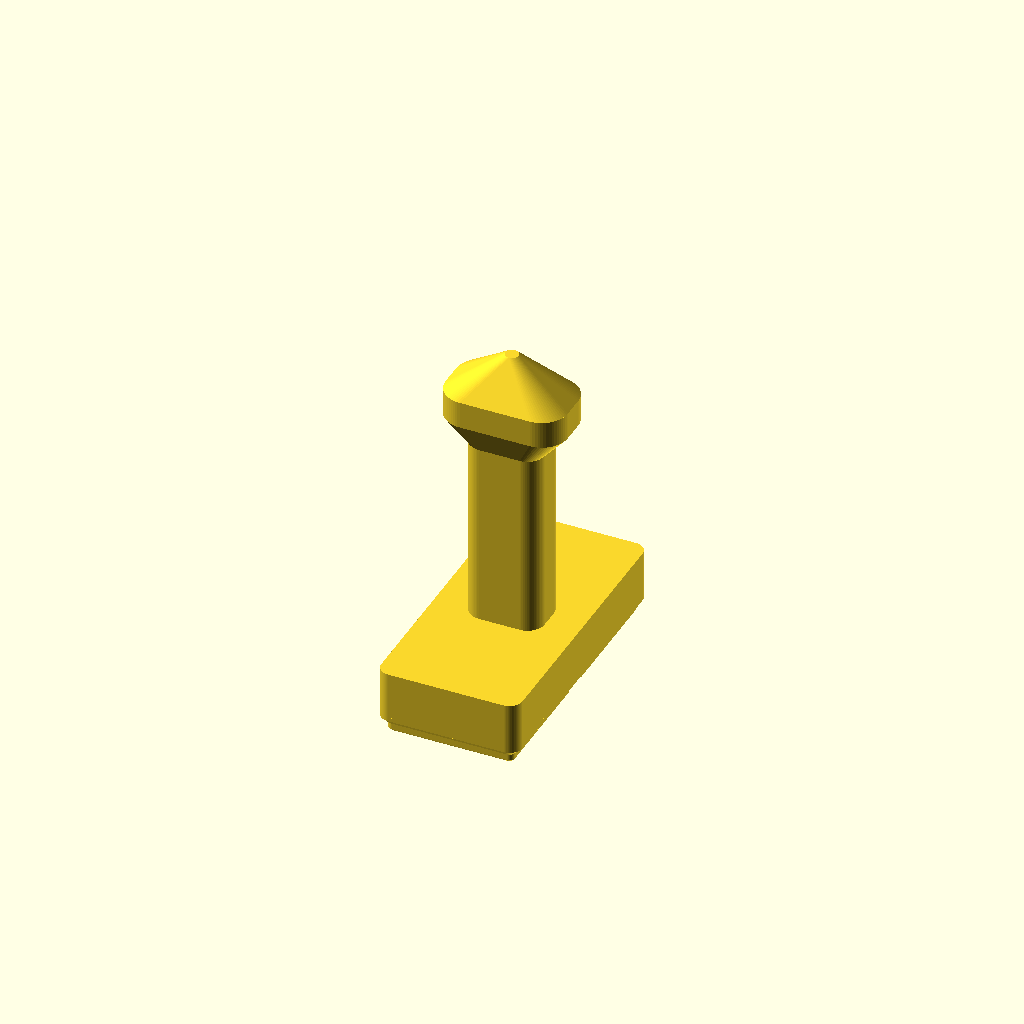
Cell 1: the model at its default parameters.
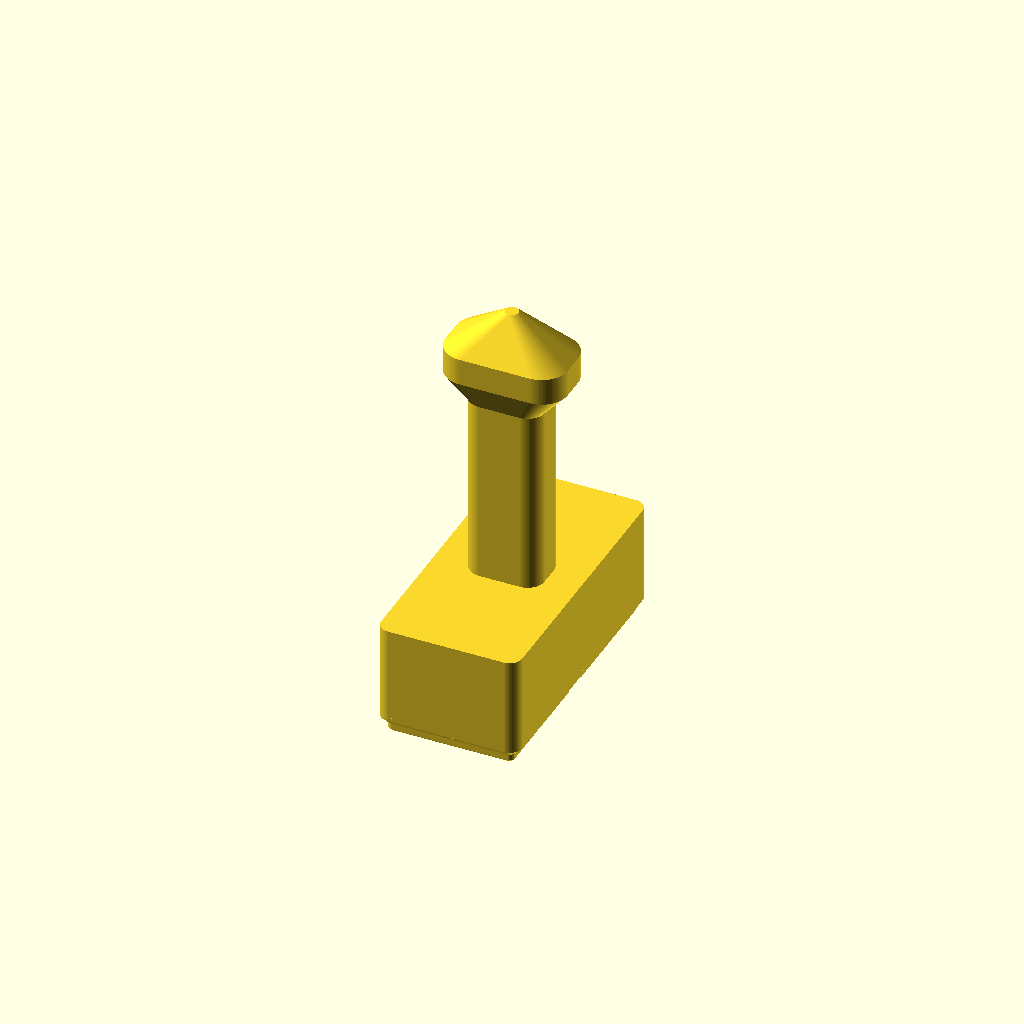
Cell 2: base_thick = 28 (everything else at default).
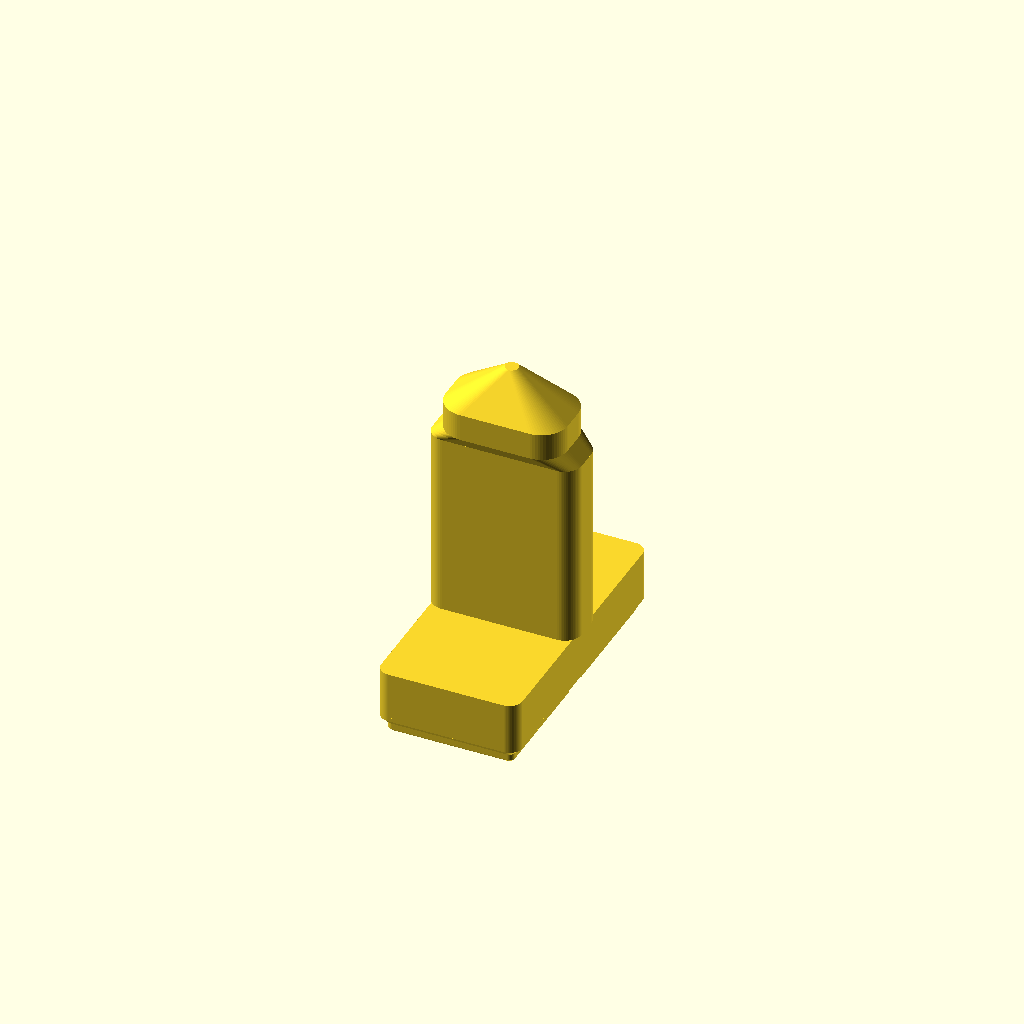
Cell 3 — neck_width set to 44, the other parameters unchanged.
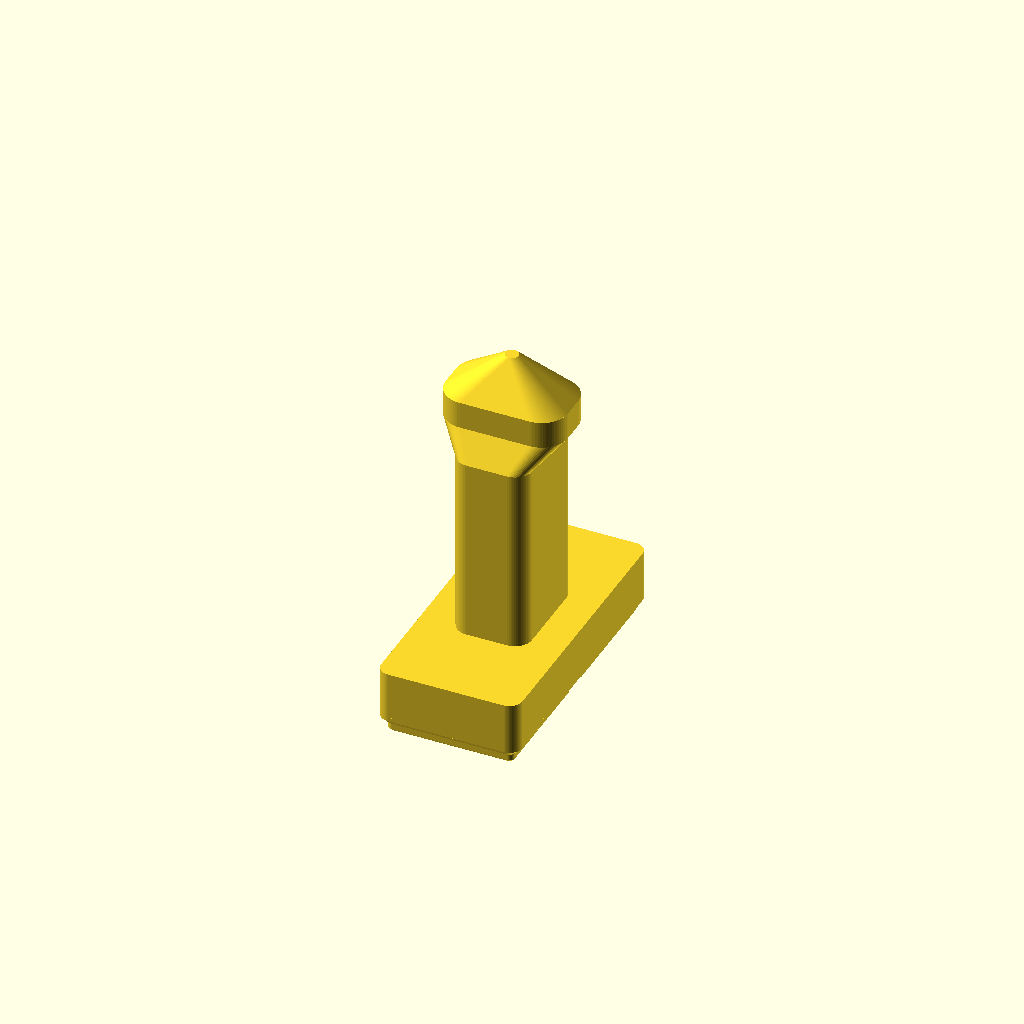
Cell 4: the same model with neck_depth = 32.
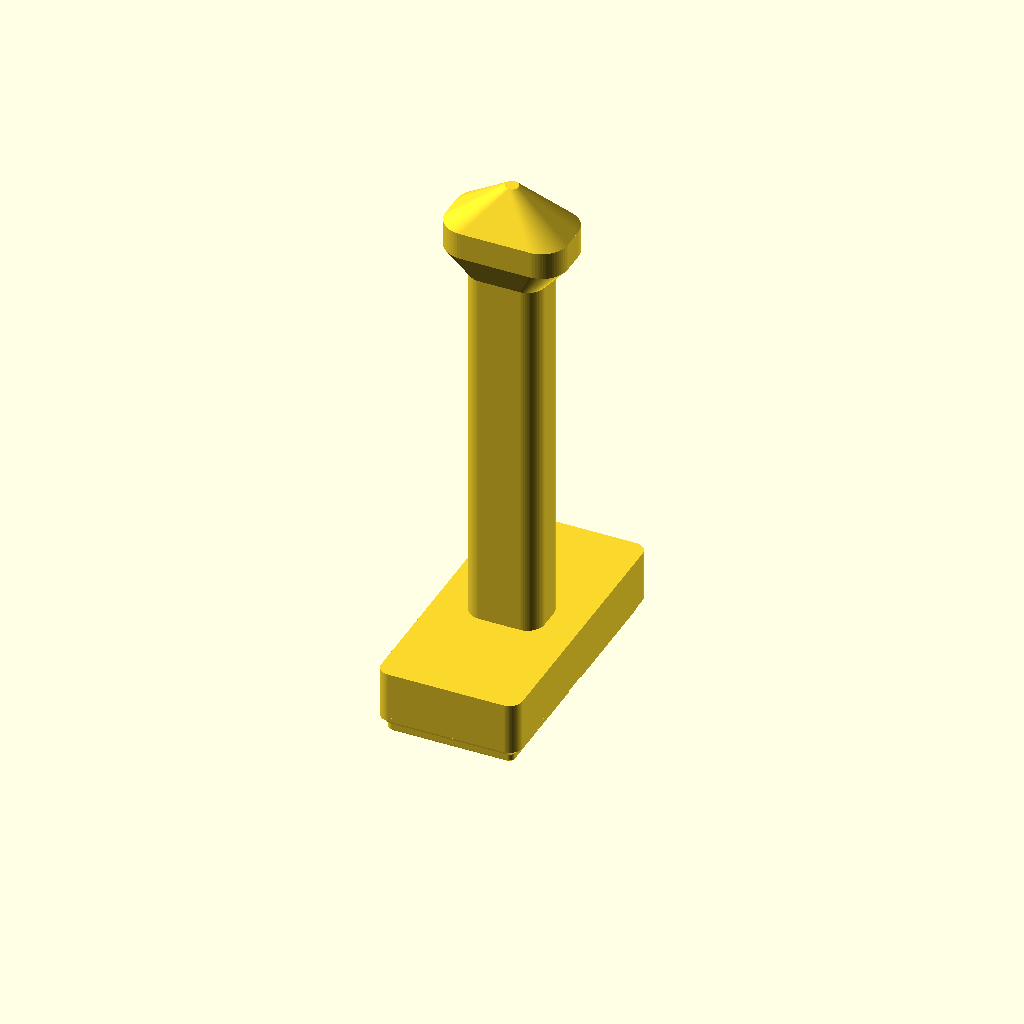
Cell 5: neck_height = 110 (everything else at default).
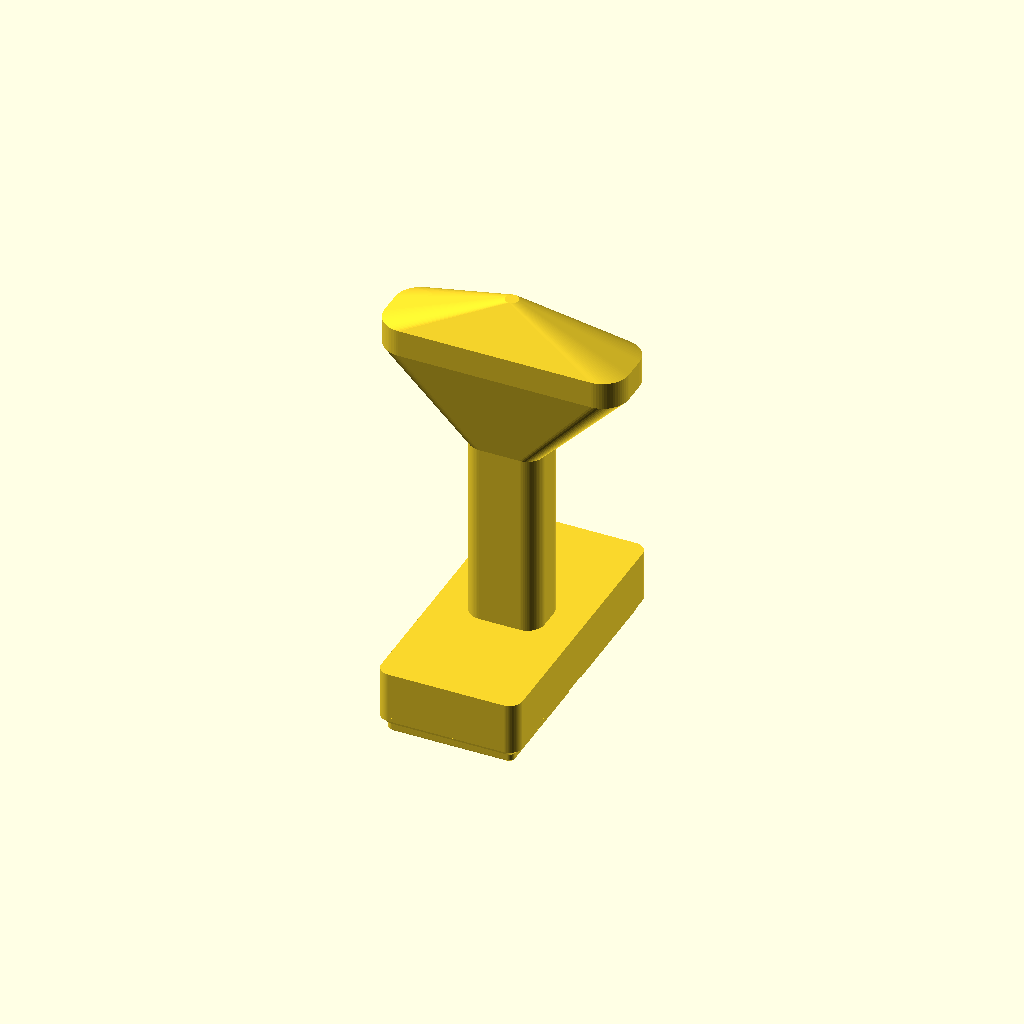
Cell 6: the same model with head_width = 72.
All cells are drawn from one camera (rotation 55°, 0°, 25°, orthographic, colour scheme Cornfield), so only the parameter changes between them.
Source of the model, DesignIterator/designs/watch_stand/watch_stand.scad:
// BambuMaker: Gridfinity Watch Display Stand (post style)
// Watch drapes over the rounded head — like a wrist stand pillar.
// Print upright with Gridfinity feet flat on the bed. No supports needed.
// Overhangs on the neck-to-head flare are intentional (~41 deg, within limits).
//
// @param base_thick 14
// @param neck_width 22
// @param neck_depth 16
// @param neck_height 55
// @param head_width 36
// @param head_depth 22
// @param head_body_height 8
// @param head_dome_height 12

// ---------------------------------------------------------------------------
// Tunable parameters
// ---------------------------------------------------------------------------
base_thick       = 14;  // height of the wide base platform above the Gridfinity floor
neck_width       = 22;  // neck cross-section width  (X, mm)
neck_depth       = 16;  // neck cross-section depth  (Y, mm)
neck_height      = 55;  // straight neck height above the base platform (mm)
head_width       = 36;  // head width across the watch case (X, mm)
head_depth       = 22;  // head front-to-back depth (Y, mm)
head_body_height =  8;  // straight cylindrical portion of the head (mm)
head_dome_height = 12;  // dome that tapers to a rounded top (mm)

// --- Gridfinity (fit-critical, "Zack" profile) ---
grid        = 42;
cells_x     = 1;
cells_y     = 2;
clearance   = 0.25;
body_r      = 3.75;

foot_ch1    = 0.8;
foot_vert   = 1.8;
foot_ch2    = 2.15;
floor_thick = 1.2;

$fn = 64;

// ---------------------------------------------------------------------------
// Derived values
// ---------------------------------------------------------------------------
eps = 0.01;

body_x = cells_x * grid - 2 * clearance;   // 41.5
body_y = cells_y * grid - 2 * clearance;   // 83.5
cell   = grid - 2 * clearance;

foot_h   = foot_ch1 + foot_vert + foot_ch2; // 4.75
base_top = foot_h + floor_thick;            // 5.95

foot_top   = cell;
foot_mid   = cell - 2 * foot_ch2;
foot_bot   = foot_mid - 2 * foot_ch1;
foot_top_r = body_r;
foot_mid_r = body_r - foot_ch2;
foot_bot_r = foot_mid_r - foot_ch1;

neck_r = 5;
// Head corner radius: ~35 % of the shorter head dimension gives a pill-like oval
head_r = min(head_width, head_depth) * 0.35;

// Flare zone — neck expands to head size.
// For ≤45° overhang on the outer face: flare height ≥ max per-side expansion.
// X expansion = (36-22)/2 = 7 mm; Y expansion = (22-16)/2 = 3 mm.
// We set flare = 8 mm → outer face angle ≈ arctan(7/8) = 41° from horizontal. ✓
flare_height = max((head_width - neck_width) / 2,
                   (head_depth - neck_depth) / 2) + 1;

// ---------------------------------------------------------------------------
// 2D helpers
// ---------------------------------------------------------------------------
module rounded_square(size, r) {
    offset(r = r) square([size - 2*r, size - 2*r], center = true);
}

module rounded_rect(sx, sy, r) {
    offset(r = r) square([sx - 2*r, sy - 2*r], center = true);
}

// ---------------------------------------------------------------------------
// Gridfinity foot (one per cell)
// ---------------------------------------------------------------------------
module foot() {
    hull() {
        linear_extrude(eps) rounded_square(foot_bot, foot_bot_r);
        translate([0, 0, foot_ch1])
            linear_extrude(eps) rounded_square(foot_mid, foot_mid_r);
    }
    translate([0, 0, foot_ch1])
        linear_extrude(foot_vert + eps) rounded_square(foot_mid, foot_mid_r);
    translate([0, 0, foot_ch1 + foot_vert])
        hull() {
            linear_extrude(eps) rounded_square(foot_mid, foot_mid_r);
            translate([0, 0, foot_ch2])
                linear_extrude(eps) rounded_square(foot_top, foot_top_r);
        }
}

module base() {
    for (i = [0:cells_x-1], j = [0:cells_y-1])
        translate([(i+0.5)*grid - cells_x*grid/2,
                   (j+0.5)*grid - cells_y*grid/2, 0])
            foot();
    translate([0, 0, foot_h - eps])
        linear_extrude(floor_thick + eps)
            rounded_rect(body_x, body_y, body_r);
}

// ---------------------------------------------------------------------------
// Post + head (z = 0 at base platform top)
// ---------------------------------------------------------------------------
module neck_profile() { rounded_rect(neck_width, neck_depth, neck_r); }
module head_profile() { rounded_rect(head_width, head_depth, head_r); }

module watch_post() {
    // Wide base platform — starts eps below base_top to fuse with Gridfinity floor
    translate([0, 0, -eps])
        linear_extrude(base_thick + eps) rounded_rect(body_x, body_y, body_r);

    translate([0, 0, base_thick]) {
        // Straight neck column
        linear_extrude(neck_height) neck_profile();

        // Flare: neck → head cross-section (≤45° overhang)
        translate([0, 0, neck_height])
            hull() {
                linear_extrude(eps) neck_profile();
                translate([0, 0, flare_height])
                    linear_extrude(eps) head_profile();
            }

        // Straight head body
        translate([0, 0, neck_height + flare_height])
            linear_extrude(head_body_height) head_profile();

        // Dome: head profile tapers to a small circle at the top.
        // The dome surface faces outward-and-upward — no downward overhang. ✓
        translate([0, 0, neck_height + flare_height + head_body_height])
            hull() {
                linear_extrude(eps) head_profile();
                translate([0, 0, head_dome_height])
                    linear_extrude(eps) circle(r = 2);
            }
    }
}

// ---------------------------------------------------------------------------
// Assembly
// ---------------------------------------------------------------------------
module stand() {
    union() {
        base();
        translate([0, 0, base_top])
            watch_post();
    }
}

stand();
Parameter table extracted from the source (name, type, default, range or options):
base_thick: number, default 14
neck_width: number, default 22
neck_depth: number, default 16
neck_height: number, default 55
head_width: number, default 36
head_depth: number, default 22
head_body_height: number, default 8
head_dome_height: number, default 12
grid: number, default 42
cells_x: number, default 1
cells_y: number, default 2
clearance: number, default 0.25
body_r: number, default 3.75
foot_ch1: number, default 0.8
foot_vert: number, default 1.8
foot_ch2: number, default 2.15
floor_thick: number, default 1.2
eps: number, default 0.01
neck_r: number, default 5
